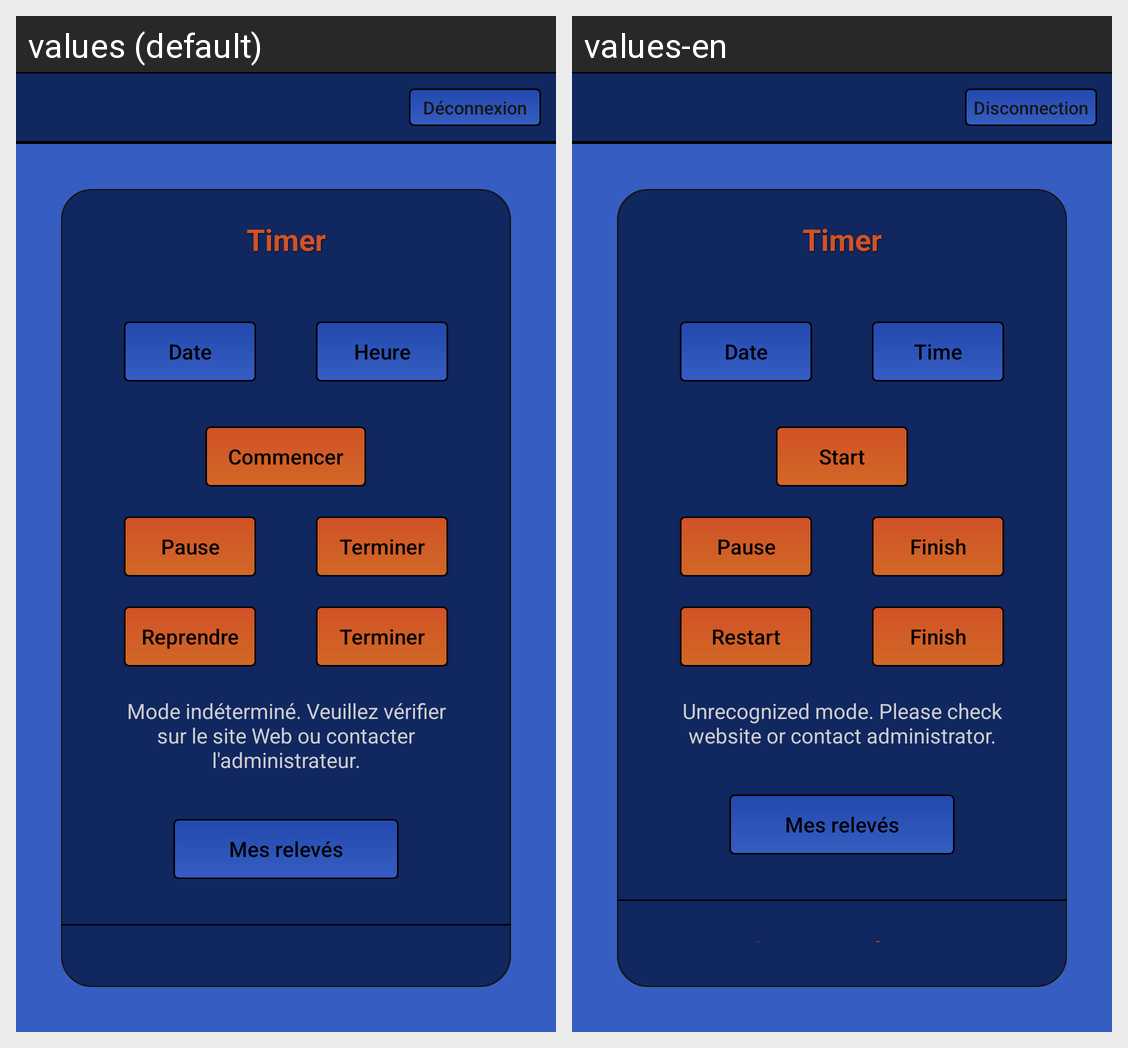

This grid shows one Android layout under two languages. Give, for every string resource on the screen, its name, the default text and each shown locale's text.
Android screen res/layout/activity_home.xml rendered under 2 locales, left to right: values (default), values-en. Device: Nexus 5 (rendered at 1080×1920; each locale shown at half size, 540×960, under a caption strip naming it); theme AppTheme.
Strings drawn on this screen, with the default value and each locale's value (text and hints the layout hard-codes, and strings that could not be matched under every locale, appear in the picture but are not listed):

disconnection
  values: Déconnexion
  values-en: Disconnection

timer
  values: Timer
  values-en: Timer

date
  values: Date
  values-en: Date

time
  values: Heure
  values-en: Time

start_timer
  values: Commencer
  values-en: Start

pause_timer
  values: Pause
  values-en: Pause

finish_timer
  values: Terminer
  values-en: Finish

restart_timer
  values: Reprendre
  values-en: Restart

unknown_mode
  values: Mode indéterminé. Veuillez vérifier sur le site Web ou contacter l'administrateur.
  values-en: Unrecognized mode. Please check website or contact administrator.

view_timer
  values: Mes relevés
  values-en: Mes relevés
